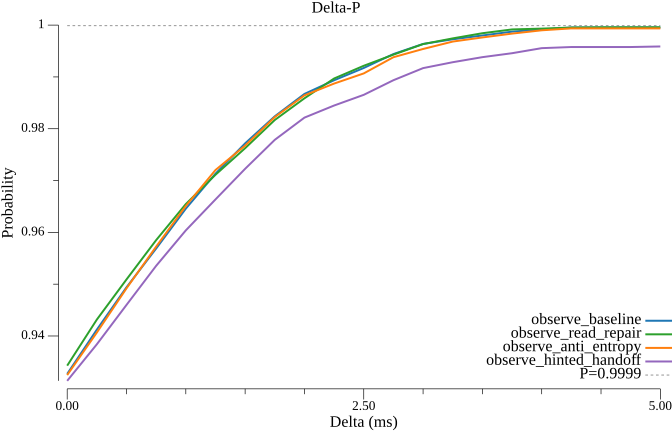

The table this chart was drawn from, first rows:
delta_ms, observe_baseline, observe_read_repair, observe_anti_entropy, observe_hinted_handoff
0.000000, 0.9327, 0.9343, 0.9325, 0.9313
0.25, 0.9412, 0.9432, 0.9407, 0.9384
0.5, 0.9494, 0.9509, 0.9492, 0.946
0.75, 0.9569, 0.9585, 0.9572, 0.9535
1, 0.9646, 0.9655, 0.9651, 0.9604
1.25, 0.9713, 0.9711, 0.972, 0.9663
1.5, 0.9772, 0.9762, 0.9767, 0.9723
1.75, 0.9824, 0.9817, 0.9823, 0.9779
2, 0.9867, 0.9859, 0.9864, 0.9821
2.25, 0.9894, 0.9897, 0.9887, 0.9845
2.5, 0.9917, 0.9921, 0.9907, 0.9865
2.75, 0.9944, 0.9943, 0.9938, 0.9894
3, 0.9964, 0.9963, 0.9954, 0.9917
3.25, 0.9973, 0.9974, 0.9968, 0.9928
3.5, 0.998, 0.9984, 0.9976, 0.9938
3.75, 0.9987, 0.9992, 0.9984, 0.9946
4, 0.9992, 0.9993, 0.999, 0.9955
4.25, 0.9995, 0.9995, 0.9994, 0.9958
4.5, 0.9995, 0.9996, 0.9994, 0.9958
4.75, 0.9995, 0.9996, 0.9994, 0.9958
5, 0.9995, 0.9996, 0.9994, 0.9959
